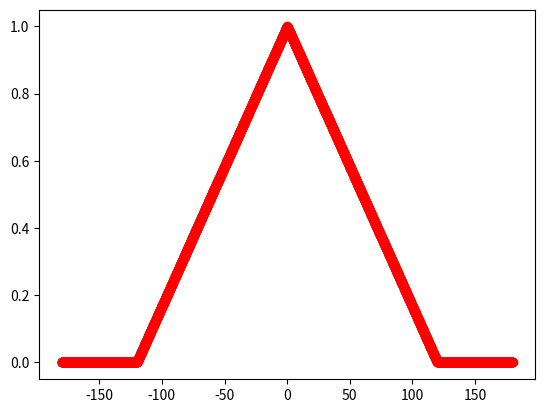

Reproduce this figure in Python.
import numpy as np
import matplotlib.pyplot as plt

class LinearFunction:

    def __init__(self, maxValue, maxPoint, zeroPoint):

        self.__maxValue = maxValue
        self.__zeroPoint = zeroPoint
        self.__maxPoint = maxPoint

    def Calc(self, x):
        "xとyの線形関数の値を計算"

        #入力に応じた出力の減少を計算
        dec = self.__CalcDec(x)
        y = self.__maxValue - dec

        if(y <= 0):
            y = 0

        return y


    def __CalcDec(self, x):
        "入力に応じた出力の減少を計算"
        #座標と値の減少比
        dec_ratio = self.__DecRatio()
        #最高値を示す座標から離れるほど減少幅が大きくなる
        diff = self.__MaxPoint() - x
        dec =  dec_ratio * diff
        dec = abs(dec)

        return dec


    def __DecRatio(self):
        #線形変化
        r = 1 / (self.__ZeroPoint() / self.__MaxValue())
        return r


    def __MaxPoint(self, value = None):
        if(value is None):
            return self.__maxPoint

        self.__maxPoint = value


    def __ZeroPoint(self, value = None):
        if(value is None):
            return self.__zeroPoint

        self.__zeroPoint = value


    def __MaxValue(self, value = None):
        if(value is None):
            return self.__maxValue

        self.__maxValue = value



def main():

    calculator = LinearFunction(1, 0, 120)
    y = list()
    degrees = np.arange(-180.0, 180.0, 0.1)
    for i in degrees:
        y.append(calculator.Calc(i))

    plt.scatter(degrees, y, c = 'red')

if __name__ == "__main__":
    main()
